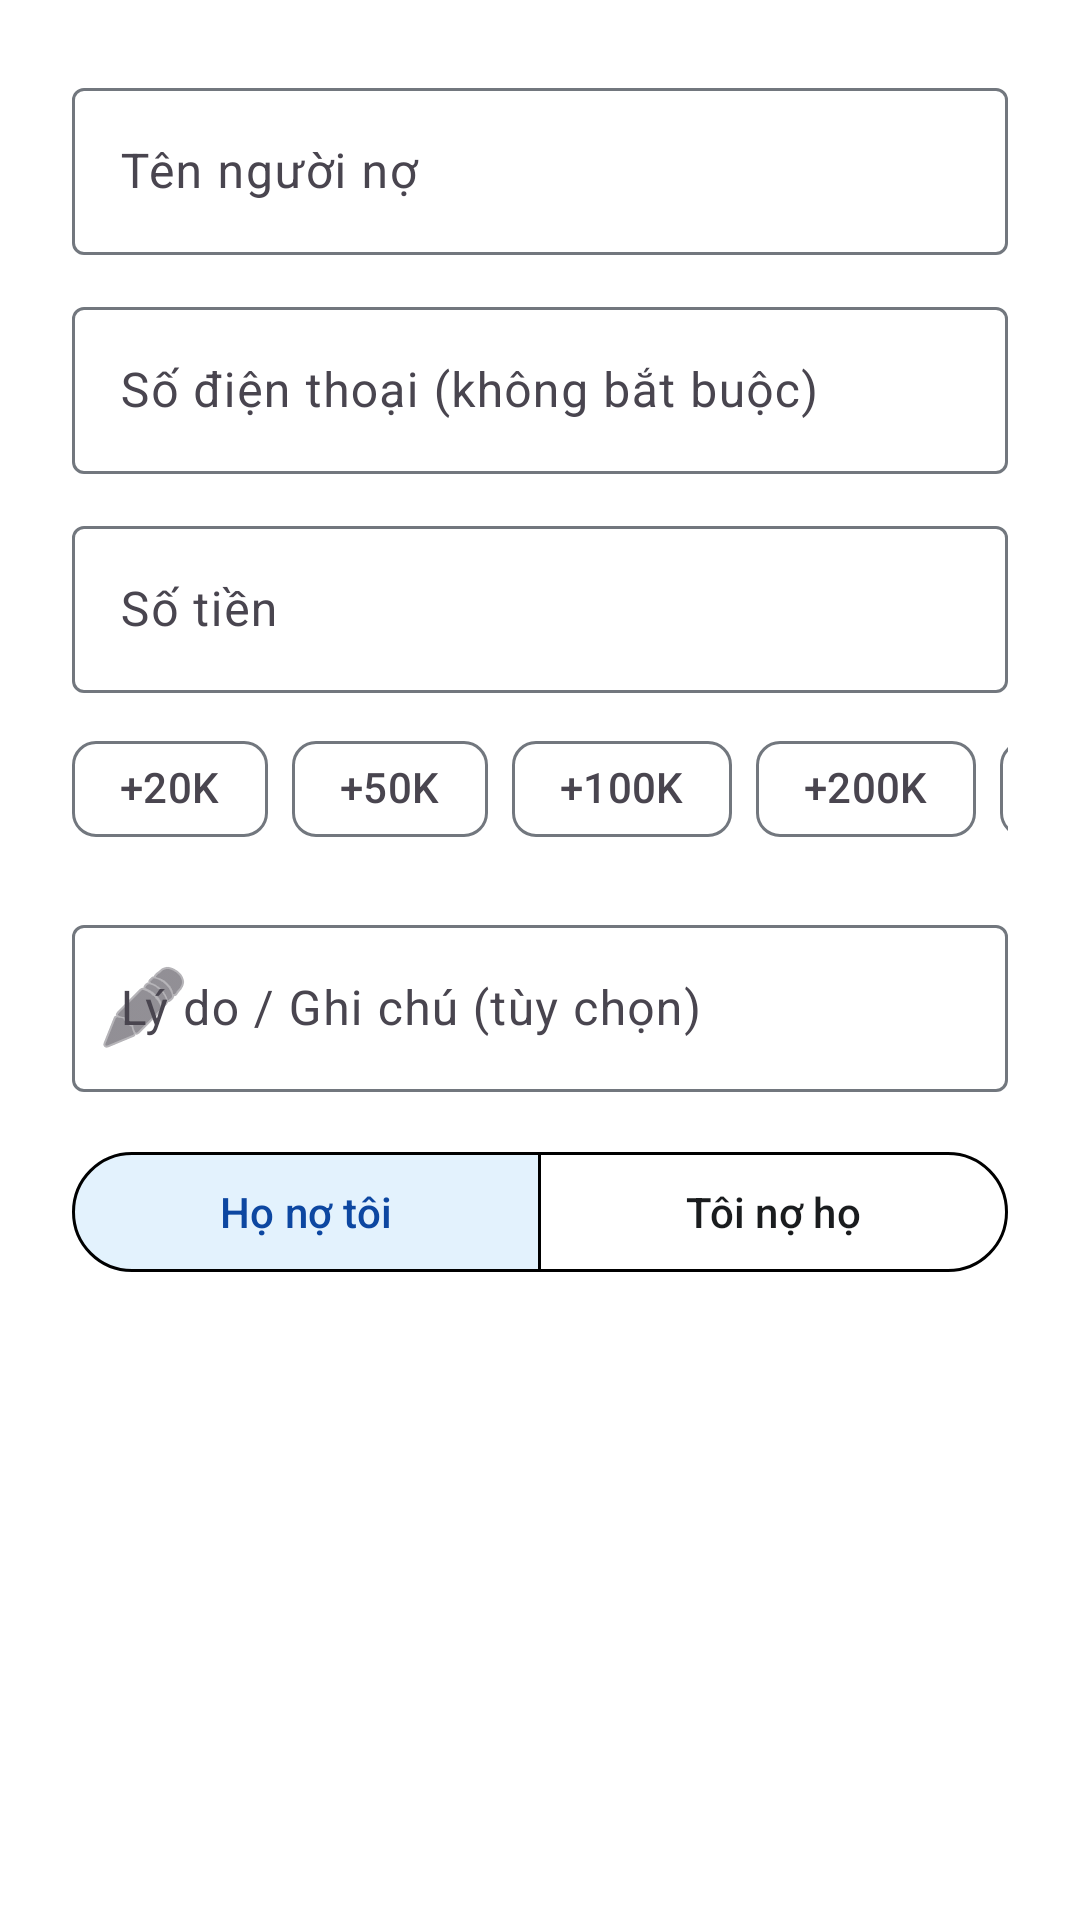

Here is an Android app screen rendered from its layout file. Give the layout XML and the strings, colors and styles it references.
<!-- AndroidManifest.xml: application theme Theme.Lendy -->
<!-- res/layout/dialog_add_person.xml -->
<?xml version="1.0" encoding="utf-8"?>
<LinearLayout xmlns:android="http://schemas.android.com/apk/res/android"
    xmlns:app="http://schemas.android.com/apk/res-auto"
    android:layout_width="match_parent"
    android:layout_height="wrap_content"
    android:orientation="vertical"
    android:padding="24dp"
    android:background="?attr/colorSurface">

    <com.google.android.material.textfield.TextInputLayout
        android:id="@+id/layoutName"
        style="@style/Widget.Material3.TextInputLayout.OutlinedBox"
        android:layout_width="match_parent"
        android:layout_height="wrap_content"
        android:hint="@string/person_name_hint"
        android:layout_marginBottom="12dp"
        app:boxBackgroundColor="?attr/colorSurface">

        <com.google.android.material.textfield.TextInputEditText
            android:id="@+id/editName"
            android:layout_width="match_parent"
            android:layout_height="wrap_content"
            android:inputType="textPersonName" />
    </com.google.android.material.textfield.TextInputLayout>

    <com.google.android.material.textfield.TextInputLayout
        android:id="@+id/layoutPhone"
        style="@style/Widget.Material3.TextInputLayout.OutlinedBox"
        android:layout_width="match_parent"
        android:layout_height="wrap_content"
        android:hint="@string/phone_hint"
        android:layout_marginBottom="12dp"
        app:boxBackgroundColor="?attr/colorSurface">

        <com.google.android.material.textfield.TextInputEditText
            android:id="@+id/editPhone"
            android:layout_width="match_parent"
            android:layout_height="wrap_content"
            android:inputType="phone" />
    </com.google.android.material.textfield.TextInputLayout>

    <com.google.android.material.textfield.TextInputLayout
        android:id="@+id/layoutAmount"
        style="@style/Widget.Material3.TextInputLayout.OutlinedBox"
        android:layout_width="match_parent"
        android:layout_height="wrap_content"
        android:hint="@string/amount"
        android:layout_marginBottom="8dp"
        app:suffixText="@string/currency_symbol"
        app:boxBackgroundColor="?attr/colorSurface">

        <com.google.android.material.textfield.TextInputEditText
            android:id="@+id/editAmount"
            android:layout_width="match_parent"
            android:layout_height="wrap_content"
            android:inputType="number" />
    </com.google.android.material.textfield.TextInputLayout>

    
    <HorizontalScrollView
        android:id="@+id/scrollChips"
        android:layout_width="match_parent"
        android:layout_height="wrap_content"
        android:layout_marginBottom="16dp"
        android:scrollbars="none">

        <LinearLayout
            android:layout_width="wrap_content"
            android:layout_height="wrap_content"
            android:orientation="horizontal">

            <com.google.android.material.chip.Chip
                android:id="@+id/chip20k"
                style="@style/Widget.Material3.Chip.Suggestion"
                android:layout_width="wrap_content"
                android:layout_height="wrap_content"
                android:layout_marginEnd="8dp"
                android:checkable="false"
                android:text="@string/chip_20k" />

            <com.google.android.material.chip.Chip
                android:id="@+id/chip50k"
                style="@style/Widget.Material3.Chip.Suggestion"
                android:layout_width="wrap_content"
                android:layout_height="wrap_content"
                android:layout_marginEnd="8dp"
                android:checkable="false"
                android:text="@string/chip_50k" />

            <com.google.android.material.chip.Chip
                android:id="@+id/chip100k"
                style="@style/Widget.Material3.Chip.Suggestion"
                android:layout_width="wrap_content"
                android:layout_height="wrap_content"
                android:layout_marginEnd="8dp"
                android:checkable="false"
                android:text="@string/chip_100k" />

            <com.google.android.material.chip.Chip
                android:id="@+id/chip200k"
                style="@style/Widget.Material3.Chip.Suggestion"
                android:layout_width="wrap_content"
                android:layout_height="wrap_content"
                android:layout_marginEnd="8dp"
                android:checkable="false"
                android:text="@string/chip_200k" />

            <com.google.android.material.chip.Chip
                android:id="@+id/chip500k"
                style="@style/Widget.Material3.Chip.Suggestion"
                android:layout_width="wrap_content"
                android:layout_height="wrap_content"
                android:checkable="false"
                android:text="@string/chip_500k" />
        </LinearLayout>
    </HorizontalScrollView>

    <com.google.android.material.textfield.TextInputLayout
        android:id="@+id/layoutNote"
        style="@style/Widget.Material3.TextInputLayout.OutlinedBox"
        android:layout_width="match_parent"
        android:layout_height="wrap_content"
        android:hint="@string/note_hint"
        android:layout_marginBottom="16dp"
        app:startIconDrawable="@android:drawable/ic_menu_edit"
        app:boxBackgroundColor="?attr/colorSurface">

        <com.google.android.material.textfield.TextInputEditText
            android:id="@+id/editNote"
            android:layout_width="match_parent"
            android:layout_height="wrap_content"
            android:inputType="textCapSentences" />
    </com.google.android.material.textfield.TextInputLayout>

    <com.google.android.material.button.MaterialButtonToggleGroup
        android:id="@+id/toggleGroup"
        android:layout_width="match_parent"
        android:layout_height="wrap_content"
        android:layout_gravity="center"
        android:layout_marginBottom="8dp"
        app:checkedButton="@+id/btnLending"
        app:singleSelection="true">

        <com.google.android.material.button.MaterialButton
            android:id="@+id/btnLending"
            style="@style/Widget.Lendy.Button.WhiteOutlined"
            android:layout_width="0dp"
            android:layout_height="wrap_content"
            android:layout_weight="1"
            android:text="@string/they_owe_me_dialog" />

        <com.google.android.material.button.MaterialButton
            android:id="@+id/btnBorrowing"
            style="@style/Widget.Lendy.Button.WhiteOutlined"
            android:layout_width="0dp"
            android:layout_height="wrap_content"
            android:layout_weight="1"
            android:text="@string/i_owe_them_dialog" />
    </com.google.android.material.button.MaterialButtonToggleGroup>

</LinearLayout>
<!-- resources referenced by this layout -->
<resources>
  <string name="amount">Số tiền</string>
  <string name="chip_100k">+100K</string>
  <string name="chip_200k">+200K</string>
  <string name="chip_20k">+20K</string>
  <string name="chip_500k">+500K</string>
  <string name="chip_50k">+50K</string>
  <string name="currency_symbol">đ</string>
  <string name="i_owe_them_dialog">Tôi nợ họ</string>
  <string name="note_hint">Lý do / Ghi chú (tùy chọn)</string>
  <string name="person_name_hint">Tên người nợ</string>
  <string name="phone_hint">Số điện thoại (không bắt buộc)</string>
  <string name="they_owe_me_dialog">Họ nợ tôi</string>
  <style name="Widget.Lendy.Button.WhiteOutlined" parent="Widget.Material3.Button.OutlinedButton">
          <item name="backgroundTint">@color/toggle_bg_tint</item>
          <item name="android:backgroundTint">@color/toggle_bg_tint</item>
          <item name="strokeColor">@color/toggle_stroke_color</item>
          <item name="android:textColor">@color/toggle_text_color</item>
          <item name="iconTint">@color/toggle_text_color</item>
          <item name="rippleColor">@color/semi_black</item>
      </style>
  <style name="Theme.Lendy" parent="Base.Theme.Lendy" />
  <color name="semi_black">#44000000</color>
  <style name="Base.Theme.Lendy" parent="Theme.Material3.DayNight.NoActionBar">
          
          <item name="colorPrimary">@color/primary</item>
          <item name="colorSecondary">@color/primary_light</item>
          <item name="colorTertiary">@color/primary_dark</item>
  
          
          <item name="colorPrimaryContainer">@color/primary_container</item>
          <item name="colorSecondaryContainer">@color/primary_container</item>
          <item name="colorTertiaryContainer">@color/primary_container</item>
  
          
          <item name="colorSurface">@color/white</item>
          <item name="colorSurfaceContainer">@color/white</item>
          <item name="colorSurfaceContainerLow">@color/white</item>
          <item name="colorSurfaceContainerHigh">@color/white</item>
          <item name="colorSurfaceContainerHighest">@color/white</item>
  
          
          <item name="colorOnSurface">@color/black</item>
          <item name="colorOutline">@color/outline</item>
  
          
          <item name="android:statusBarColor">@color/primary_dark</item>
          <item name="android:navigationBarColor">@color/white</item>
  
          
          <item name="elevationOverlayEnabled">false</item>
  
          
          <item name="materialAlertDialogTheme">@style/CustomAlertDialog</item>
      </style>
  <color name="primary">#0D47A1</color>
  <color name="primary_light">#5472D3</color>
  <color name="primary_dark">#001064</color>
  <color name="primary_container">#E3F2FD</color>
  <color name="white">#FFFFFFFF</color>
  <color name="black">#FF1A1C1E</color>
  <color name="outline">#72777E</color>
  <style name="CustomAlertDialog" parent="ThemeOverlay.Material3.MaterialAlertDialog">
          <item name="colorSurface">@color/white</item>
          <item name="colorSurfaceContainerHigh">@color/white</item>
          <item name="colorSurfaceContainerHighest">@color/white</item>
      </style>
</resources>
